The GitHub repository MalakarEresh/Parkinson-Detection- contains a labelled image folder "spectrograms_stft_5s_grayscale" with 2 categories: healthy, parkinson. Examples follow, each with its label.

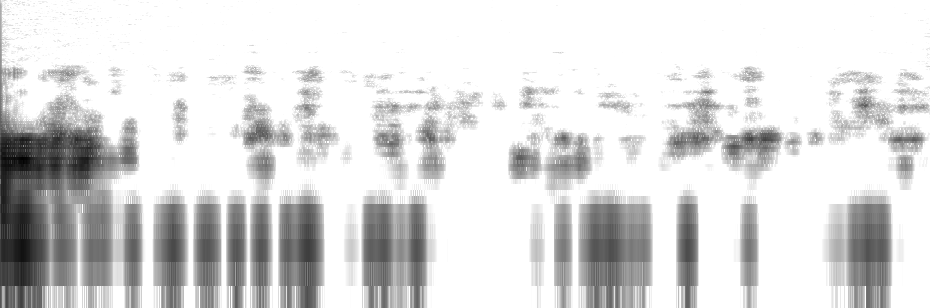
Label: healthy

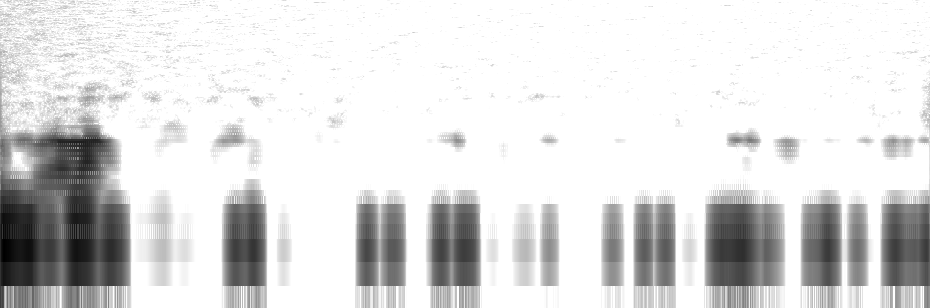
Label: healthy

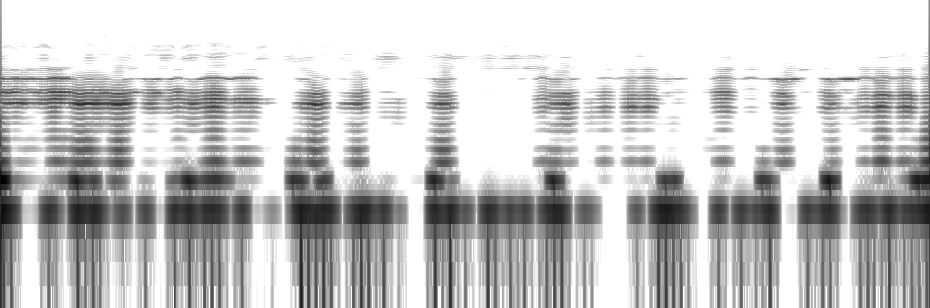
Label: parkinson

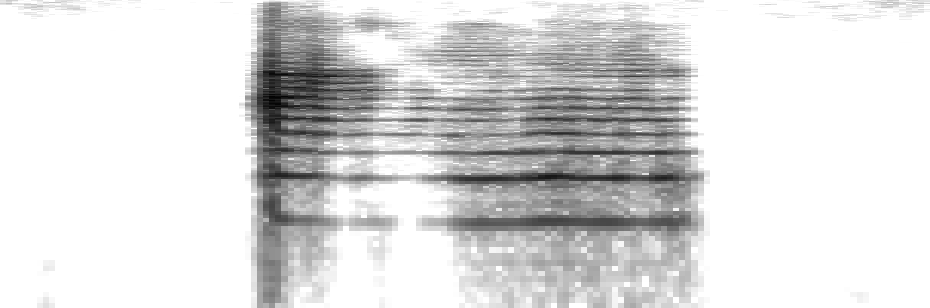
Label: healthy

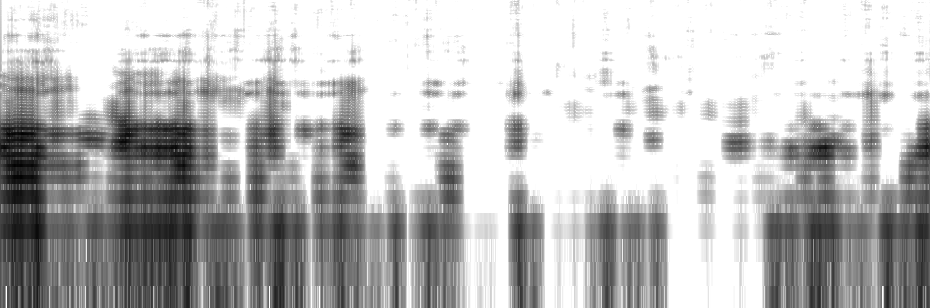
Label: parkinson

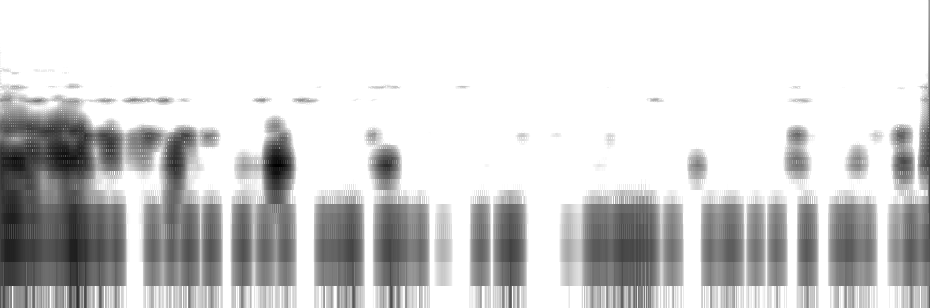
Label: parkinson
